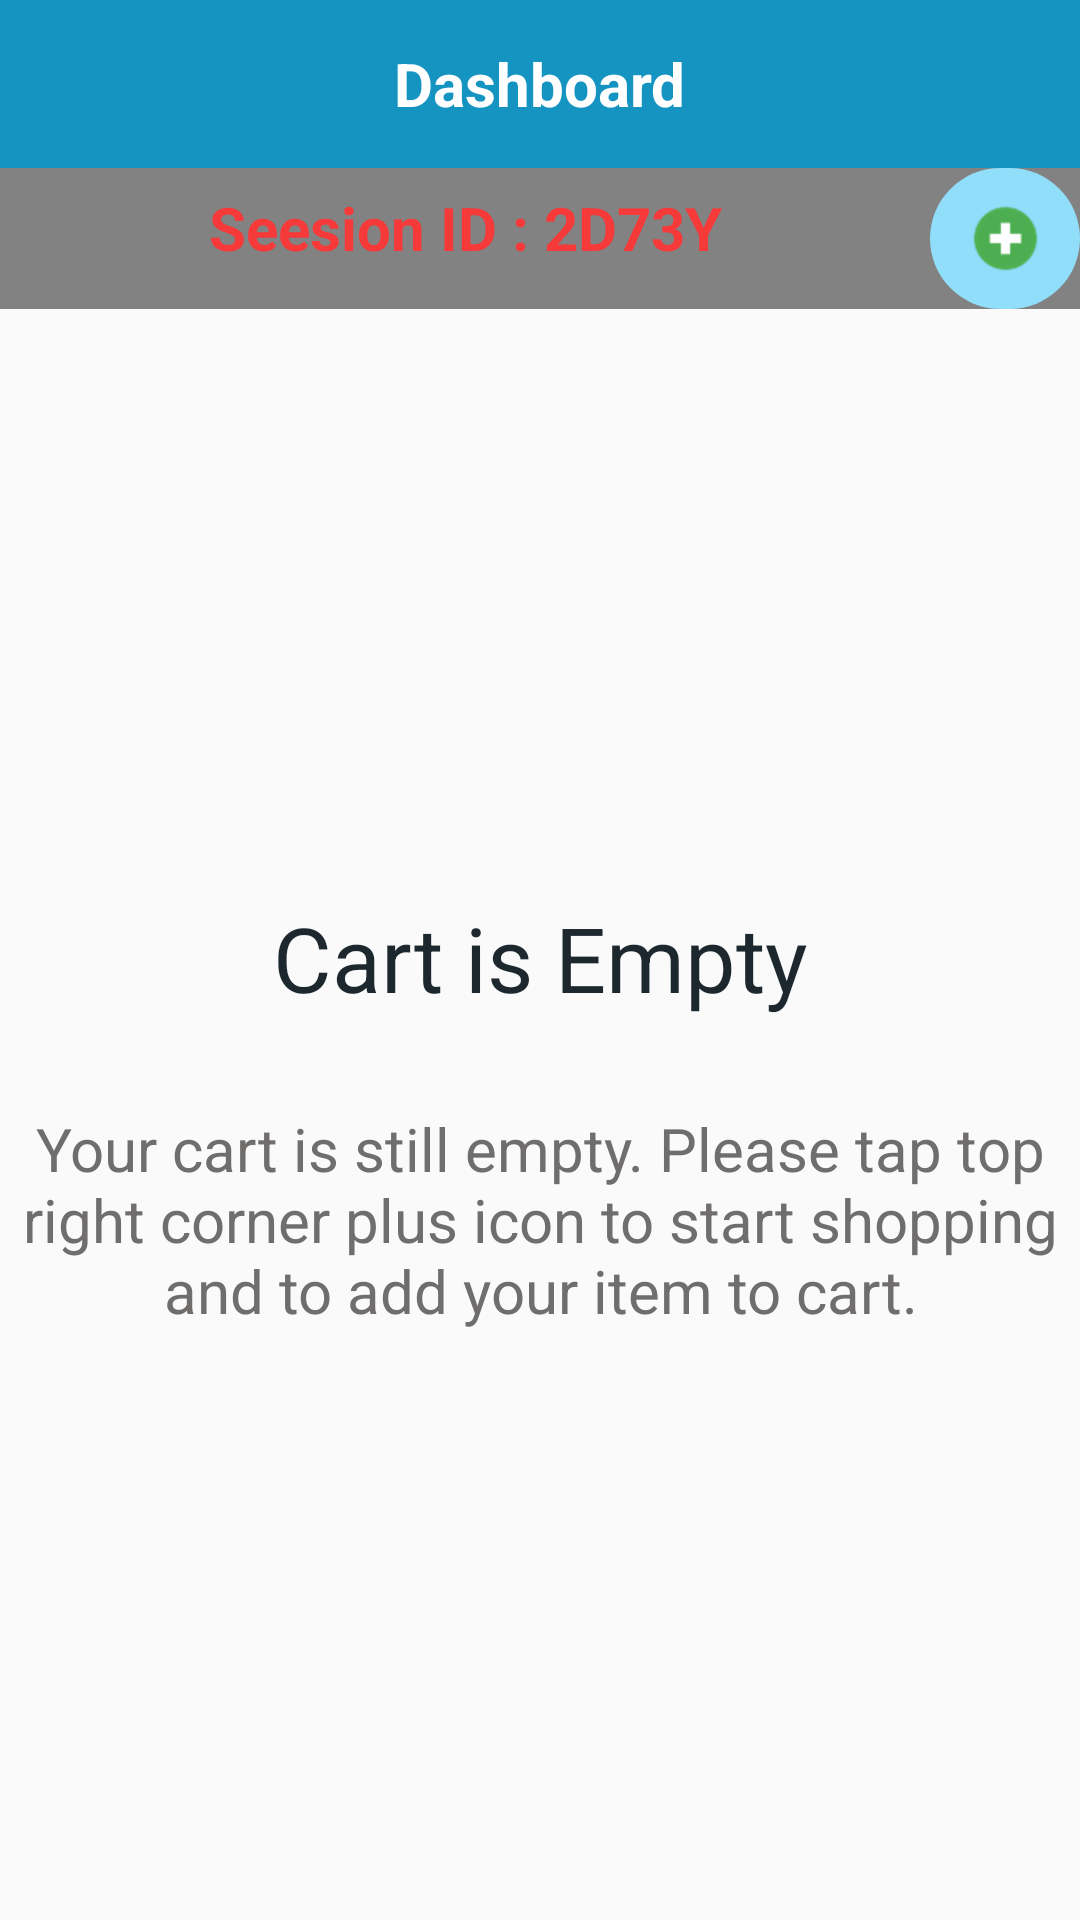

Layout XML and referenced resources for this Android screen:
<!-- AndroidManifest.xml: activity theme AppTheme.NoActionBar -->
<!-- res/layout/activity_dash_board.xml -->
<?xml version="1.0" encoding="utf-8"?>
<LinearLayout xmlns:android="http://schemas.android.com/apk/res/android"
    xmlns:tools="http://schemas.android.com/tools"
    android:layout_width="match_parent"
    android:layout_height="match_parent"
    xmlns:app="http://schemas.android.com/apk/res-auto"
    android:orientation="vertical"
    tools:context="com.techvedika.breaq.activities.DashBoardActivity">

    <android.support.design.widget.AppBarLayout
        android:layout_width="match_parent"
        android:layout_height="wrap_content">

        <android.support.v7.widget.Toolbar
            android:layout_width="match_parent"
            android:layout_height="wrap_content"
            app:contentInsetStart="0dp"
            app:contentInsetEnd="0dp">

            <RelativeLayout
                android:layout_width="match_parent"
                android:layout_height="wrap_content">

                <TextView
                    android:layout_width="wrap_content"
                    android:layout_height="wrap_content" android:layout_centerInParent="true"
                    android:textColor="@color/white"
                    android:textSize="20sp"
                    android:textStyle="bold"
                    android:text="Dashboard"/>

            </RelativeLayout>

        </android.support.v7.widget.Toolbar>

    </android.support.design.widget.AppBarLayout>

    <LinearLayout
        android:layout_width="match_parent"
        android:layout_height="wrap_content"
        android:background="@color/black_overlay"
        android:weightSum="3">

        <TextView
            android:id="@+id/session_id"
            android:layout_weight="3"
            android:layout_width="0dp"
            android:gravity="center"
            android:layout_height="40dp"
            android:text="Seesion ID : 2D73Y"
            android:textColor="#F1FD3636"
            android:textStyle="bold"
            android:textSize="20sp"/>

        <ImageButton
            android:id="@+id/btnAddItem"
            android:layout_width="50dp"
            android:layout_height="47dp"
            android:layout_gravity="center"
            android:background="@drawable/button_circle_shape"
            android:src="@drawable/icons8_plus_50"/>
    </LinearLayout>

    <LinearLayout
        android:id="@+id/emptyCartLayout"
        android:layout_width="match_parent"
        android:layout_height="match_parent"
        android:orientation="vertical"
        android:gravity="center"
        android:visibility="visible">

        <TextView
            android:layout_width="match_parent"
            android:layout_height="wrap_content"
            android:gravity="center"
            android:textColor="@color/coolNavy"
            android:textSize="30sp"
            android:text="Cart is Empty"/>

        <TextView
            android:layout_width="match_parent"
            android:layout_height="wrap_content"
            android:layout_marginTop="30dp"
            android:gravity="center"
            android:textColor="@color/descr_gray"
            android:textSize="20sp"
            android:text="Your cart is still empty. Please tap top right corner plus icon to start shopping and to add your item to cart."/>

    </LinearLayout>

    <android.support.v7.widget.RecyclerView
        android:id="@+id/cartRecyclerView"
        android:layout_width="match_parent"
        android:layout_height="wrap_content"/>

</LinearLayout>
<!-- resources referenced by this layout -->
<resources>
  <color name="black_overlay">#fa818080</color>
  <color name="coolNavy">#1D282E</color>
  <color name="descr_gray">#706d6d</color>
  <color name="white">#FFFFFF</color>
  <!-- drawable button_circle_shape (drawable) -->
  <?xml version="1.0" encoding="utf-8"?>
  <shape xmlns:android="http://schemas.android.com/apk/res/android" android:shape="rectangle" >
      <corners
          android:radius="400dp"/>
      <solid
          android:color="@color/colorRipple" />
  </shape>
  <!-- drawable icons8_plus_50: png bitmap (drawable-hdpi, 1159 bytes) -->
  <style name="AppTheme.NoActionBar">
          <item name="colorPrimary">@color/coolBlue</item>
          <item name="colorPrimaryDark">@color/coolBlueDark</item>
          <item name="colorAccent">@color/coolGreen</item>
          <item name="windowActionBar">false</item>
          <item name="windowNoTitle">true</item>
      </style>
  <color name="colorRipple">#91defa</color>
  <color name="coolBlue">#1593C1</color>
  <color name="coolBlueDark">#047097</color>
  <color name="coolGreen">#5BA78E</color>
</resources>
